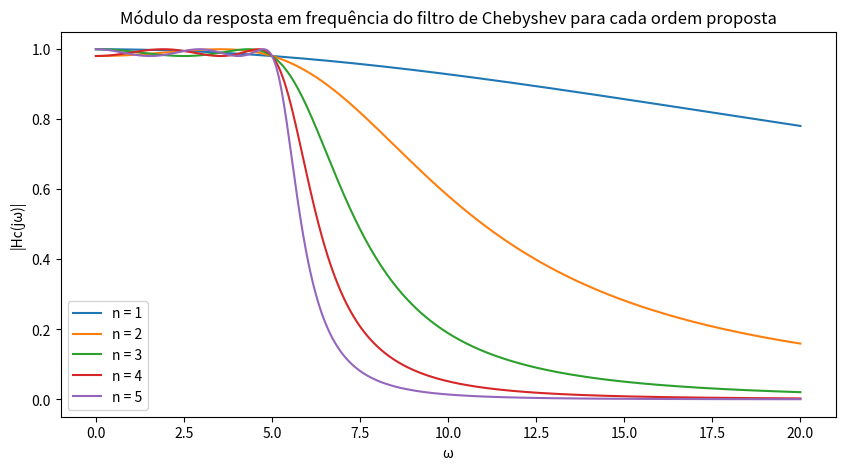
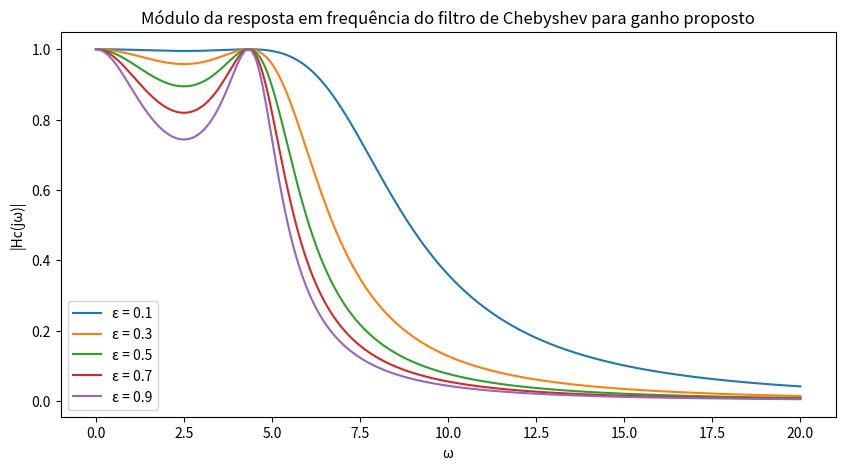
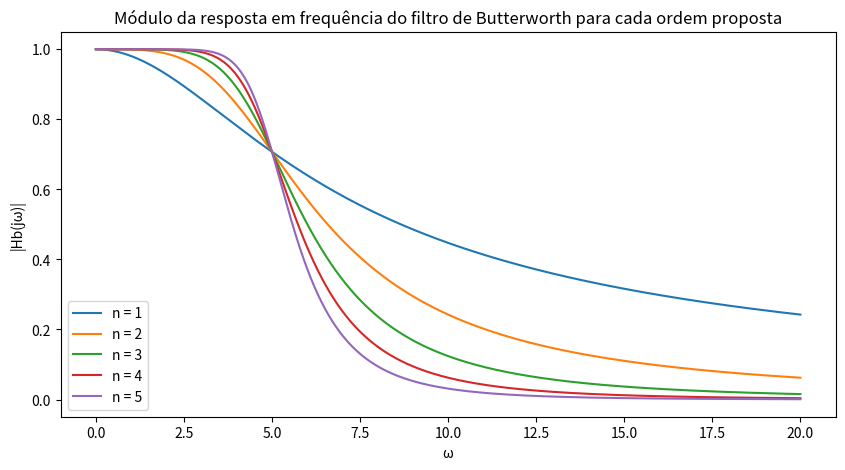
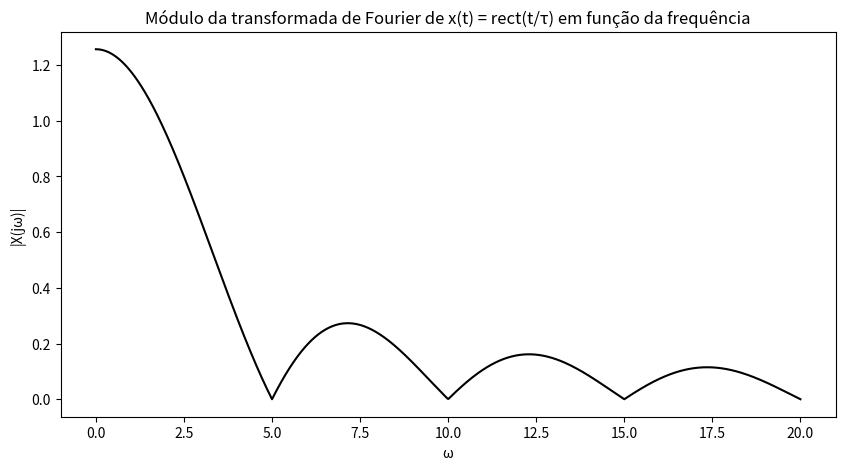
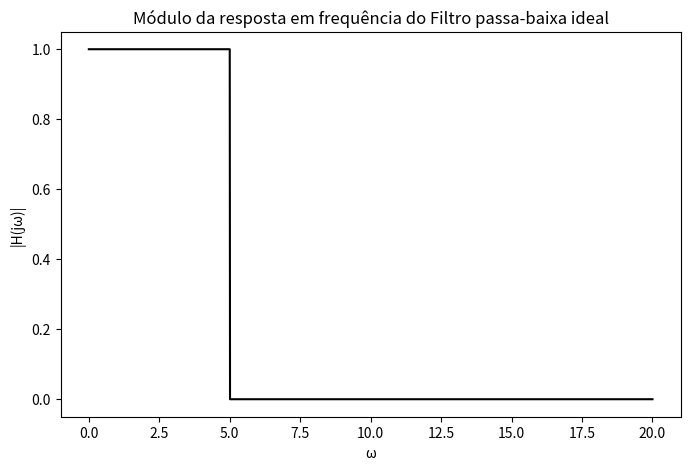
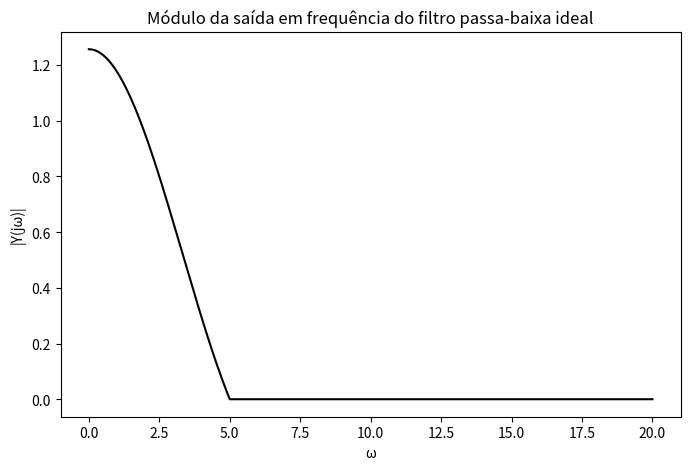
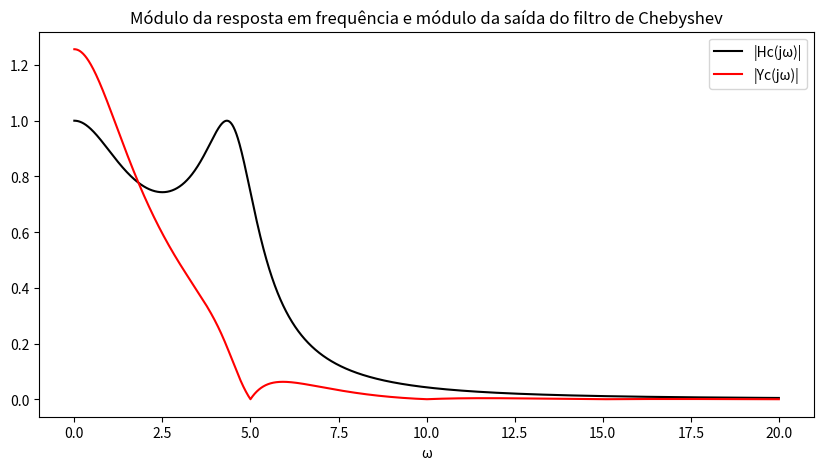
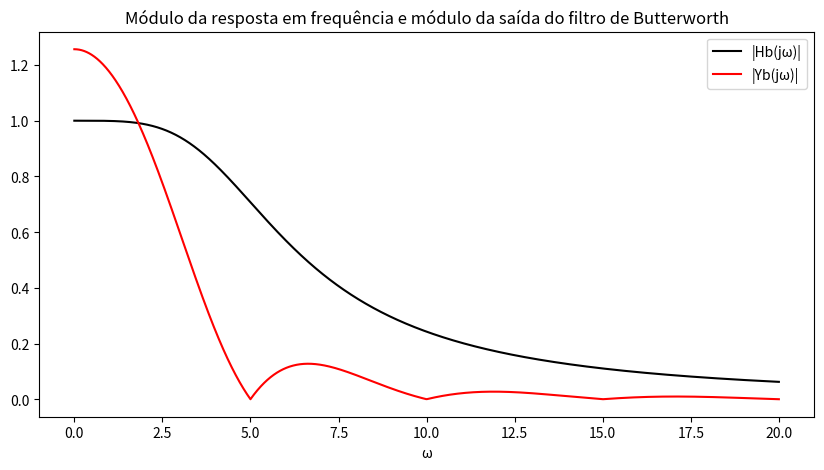
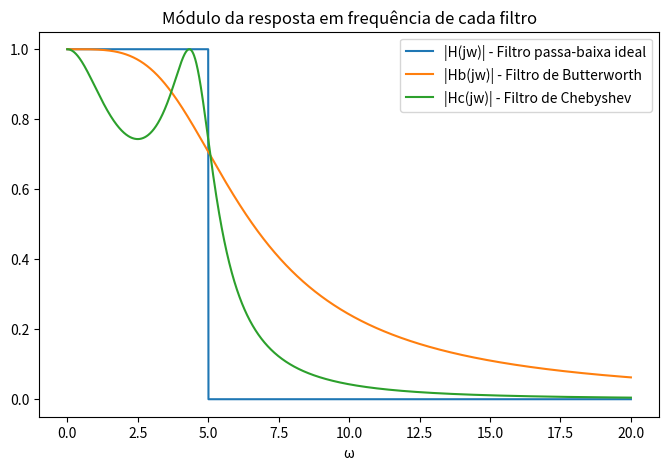
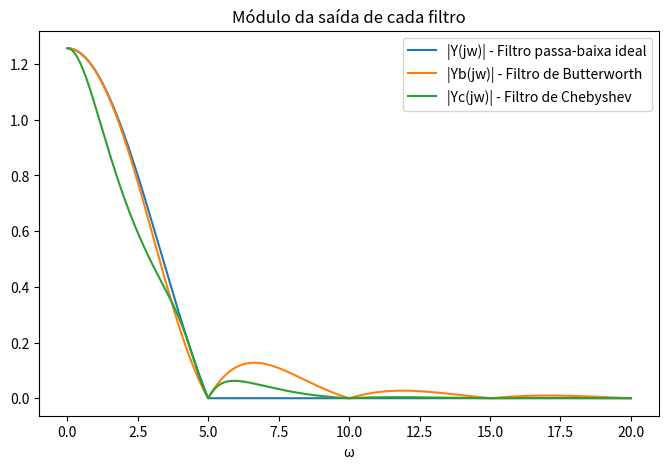

Here is the Python script that generated these plots, in order:
# -*- coding: utf-8 -*-
"""efc3_214095.ipynb

Automatically generated by Colaboratory.

Original file is located at
    https://colab.research.google.com/drive/1W0VeMWaSi-hHw0-StD2BLCLjDbr5wwPw
"""

#@title Importação de Bibliotecas
import matplotlib.pyplot as plt
import numpy as np

"""# Questão A"""

#Calcula o módulo da resposta em frequencia do filtro de Chebyshev
#Parâmetros: ω - vetor de frequências; ωc - freq. de corte do filtro; n - ordem do filtro; ε - ganho na frequencia de corte
def filtro_Chebyshev(ω,ωc,n,ε):
  Tn = []
  Habs = [] #o modulo da resposta em frequencia do filtro
  for i in ω:
    if i < ωc:
      Tn.append(np.cos(n*np.arccos(i/ωc)))
    else:
      Tn.append(np.cosh(n*np.arccosh(i/ωc)))
    Habs.append(abs(1/np.sqrt(1+(ε**2)*(Tn[-1]**2))))
  return Habs

#sugestão: usar um vetor com amostras de 0 a 20 rad/s)
w = [round(x,2) for x in list(np.linspace(0,20,2000))]  #de 0 a 20 rad/s com um passo de 0.01 rad/s

#Respostas em frequência para cada respectivo valor de ordem do filtro para ωc=5 rad/s e ε = 0.2
Hc1 = filtro_Chebyshev(w,5,1,0.2) # Ordem n = 1
Hc2 = filtro_Chebyshev(w,5,2,0.2) # Ordem n = 2
Hc3 = filtro_Chebyshev(w,5,3,0.2) # Ordem n = 3
Hc4 = filtro_Chebyshev(w,5,4,0.2) # Ordem n = 4
Hc5 = filtro_Chebyshev(w,5,5,0.2) # Ordem n = 5

#plot do gráfico
plt.figure(figsize=[10,5])
plt.title("Módulo da resposta em frequência do filtro de Chebyshev para cada ordem proposta")
plt.plot(w,Hc1, label = "n = 1")
plt.plot(w,Hc2, label = "n = 2")
plt.plot(w,Hc3, label = "n = 3")
plt.plot(w,Hc4, label = "n = 4")
plt.plot(w,Hc5, label = "n = 5")
plt.legend(loc="lower left")
plt.xlabel("ω")
plt.ylabel("|Hc(jω)|")
plt.show()

"""# Questão B"""

#Respostas em frequência para cada respectivo valor de ε do filtro para ωc = 5 rad/s e ordem n = 3
Hc_1 = filtro_Chebyshev(w,5,3,0.1) # ε = 0.1
Hc_2 = filtro_Chebyshev(w,5,3,0.3) # ε = 0.3
Hc_3 = filtro_Chebyshev(w,5,3,0.5) # ε = 0.5
Hc_4 = filtro_Chebyshev(w,5,3,0.7) # ε = 0.7
Hc_5 = filtro_Chebyshev(w,5,3,0.9) # ε = 0.9

#plot do gráfico
plt.figure(figsize=[10,5])
plt.title("Módulo da resposta em frequência do filtro de Chebyshev para ganho proposto")
plt.plot(w,Hc_1, label = "ε = 0.1")
plt.plot(w,Hc_2, label = "ε = 0.3")
plt.plot(w,Hc_3, label = "ε = 0.5")
plt.plot(w,Hc_4, label = "ε = 0.7")
plt.plot(w,Hc_5, label = "ε = 0.9")
plt.legend(loc="lower left")
plt.xlabel("ω")
plt.ylabel("|Hc(jω)|")
plt.show()

"""# Questão C"""

#Calcula o módulo da resposta em frequencia do filtro de Butterworth
#Parâmetros: ω - vetor de frequências; ωc - freq. de corte do filtro; n - ordem do filtro
def filtro_Butterworth(ω,ωc,n):
    Habs = []
    for i in ω:
        Habs.append(abs(1/np.sqrt(1+((i/ωc)**(2*n)))))
    return Habs

#Respostas em frequência para cada respectivo valor de ordem do filtro para ωc=5 rad/s
Hb1 = filtro_Butterworth(w,5,1) # Ordem n = 1
Hb2 = filtro_Butterworth(w,5,2) # Ordem n = 2
Hb3 = filtro_Butterworth(w,5,3) # Ordem n = 3
Hb4 = filtro_Butterworth(w,5,4) # Ordem n = 4
Hb5 = filtro_Butterworth(w,5,5) # Ordem n = 5

#plot do gráfico
plt.figure(figsize=[10,5])
plt.title("Módulo da resposta em frequência do filtro de Butterworth para cada ordem proposta")
plt.plot(w,Hb1, label = "n = 1")
plt.plot(w,Hb2, label = "n = 2")
plt.plot(w,Hb3, label = "n = 3")
plt.plot(w,Hb4, label = "n = 4")
plt.plot(w,Hb5, label = "n = 5")
plt.legend(loc="lower left")
plt.xlabel("ω")
plt.ylabel("|Hb(jω)|")
plt.show()

"""# Questão D"""

#A transformada de Fourier de rect(t/τ) = τ*Sa(ωτ/2)
#Parâmetros: ω - vetor de frequências; τ - largura do retangulo
def transf_Fourier_rect(τ,ω):
  X = [] #resultado da transformada
  for i in ω:
      if i == 0: #no ponto de indeterminação X(jω) é τ
        X.append(τ)
      else:
        X.append((2/i)*np.sin(i*τ/2))
  return X

#Transformada de Fourier de rect(t/τ) para τ = 2*np.pi/ωc e ωc 5 rad/s
X_jw = transf_Fourier_rect(2*np.pi/5,w)

#modulo da Transformada de Fourier de x(t)
X_jw_modulo = [abs(x) for x in X_jw]

plt.figure(figsize=[10,5])
plt.title("Módulo da transformada de Fourier de x(t) = rect(t/τ) em função da frequência")
plt.plot(w, X_jw_modulo, color = 'k')
plt.xlabel("ω")
plt.ylabel("|X(jω)|")
plt.show()

"""# Questão E"""

#Resposta em frequência de um Filtro Passa-Baixa ideal e sua Saída
#Parâmetros: ω - vetor de frequências; ωc - freq. de corte do filtro
def H_FPB_ideal(ω, ωc, X_jω):
  H = [] #Resposta em frequência
  for i in ω:
    if i <= ωc:
      H.append(1)
    else:
      H.append(0)
  Y = [j*k for (j,k) in zip(H, X_jω)]
  return H, Y
#adotando o mesmo vetor dew frequencia w usado anteriormente e ωc = 5 rad/s, temos a resposta em frequencia e a saída:
H_FPB, Y_FPB = H_FPB_ideal(w, 5, X_jw)

#temos o módulo como
H_FPB_modulo = [abs(x) for x in H_FPB]
Y_FPB_modulo = [abs(x) for x in Y_FPB]

#Plot do Gráfico de |H(jω)|
plt.figure(figsize=[8,5])
plt.title("Módulo da resposta em frequência do Filtro passa-baixa ideal")
plt.plot(w, H_FPB_modulo, color = 'k')
plt.xlabel("ω")
plt.ylabel("|H(jω)|")
plt.show()

#Plot do Gráfico de |Y(jω)|
plt.figure(figsize=[8,5])
plt.title("Módulo da saída em frequência do filtro passa-baixa ideal")
plt.plot(w, Y_FPB_modulo, color = 'k')
plt.xlabel("ω")
plt.ylabel("|Y(jω)|")
plt.show()

"""# Questão F"""

#Resposta em frequência e saída Y(jω) do filtro de Chebyshev para ωc = 5 rad/s, ε = 0.9, n = 3 e X(jω) do item D
Hc_f = filtro_Chebyshev(w,5,3,0.9)
Yc_f_modulo = [j*k for (j,k) in zip(Hc_f, X_jw_modulo)]

plt.figure(figsize=[10,5])
plt.title("Módulo da resposta em frequência e módulo da saída do filtro de Chebyshev")
plt.plot(w, Hc_f, label = "|Hc(jω)|", color = 'k')
plt.plot(w, Yc_f_modulo, label = "|Yc(jω)|", color = 'r')
plt.xlabel("ω")
plt.legend(loc = "upper right")
plt.show()

"""# Questão G"""

#Resposta em frequência e saída Y(jω) do filtro de Butterworth para ωc = 5 rad/s, n = 2 e X(jω) do item D
Hb_G = filtro_Butterworth(w,5,2)
Yb_G_modulo = [j*k for (j,k) in zip(Hb_G, X_jw_modulo)]

plt.figure(figsize=[10,5])
plt.title("Módulo da resposta em frequência e módulo da saída do filtro de Butterworth")
plt.plot(w, Hb_G, label = "|Hb(jω)|", color = 'k')
plt.plot(w, Yb_G_modulo, label = "|Yb(jω)|", color = 'r')
plt.xlabel("ω")
plt.legend(loc = "upper right")
plt.show()

"""# Questão H"""

#Gráficos:

#Gráfico 1:
plt.figure(figsize=[8,5])
plt.title("Módulo da resposta em frequência de cada filtro")
plt.plot(w, H_FPB_modulo, label = "|H(jw)| - Filtro passa-baixa ideal")
plt.plot(w, Hb_G, label = "|Hb(jw)| - Filtro de Butterworth")
plt.plot(w, Hc_f, label = "|Hc(jw)| - Filtro de Chebyshev")
plt.legend(loc="upper right")
plt.xlabel("ω")
plt.show()

#Gráfico 2:
plt.figure(figsize=[8,5])
plt.title("Módulo da saída de cada filtro")
plt.plot(w, Y_FPB_modulo, label = "|Y(jw)| - Filtro passa-baixa ideal")
plt.plot(w, Yb_G_modulo, label = "|Yb(jw)| - Filtro de Butterworth")
plt.plot(w, Yc_f_modulo, label = "|Yc(jw)| - Filtro de Chebyshev")
plt.legend(loc="upper right")
plt.xlabel("ω")
plt.show()